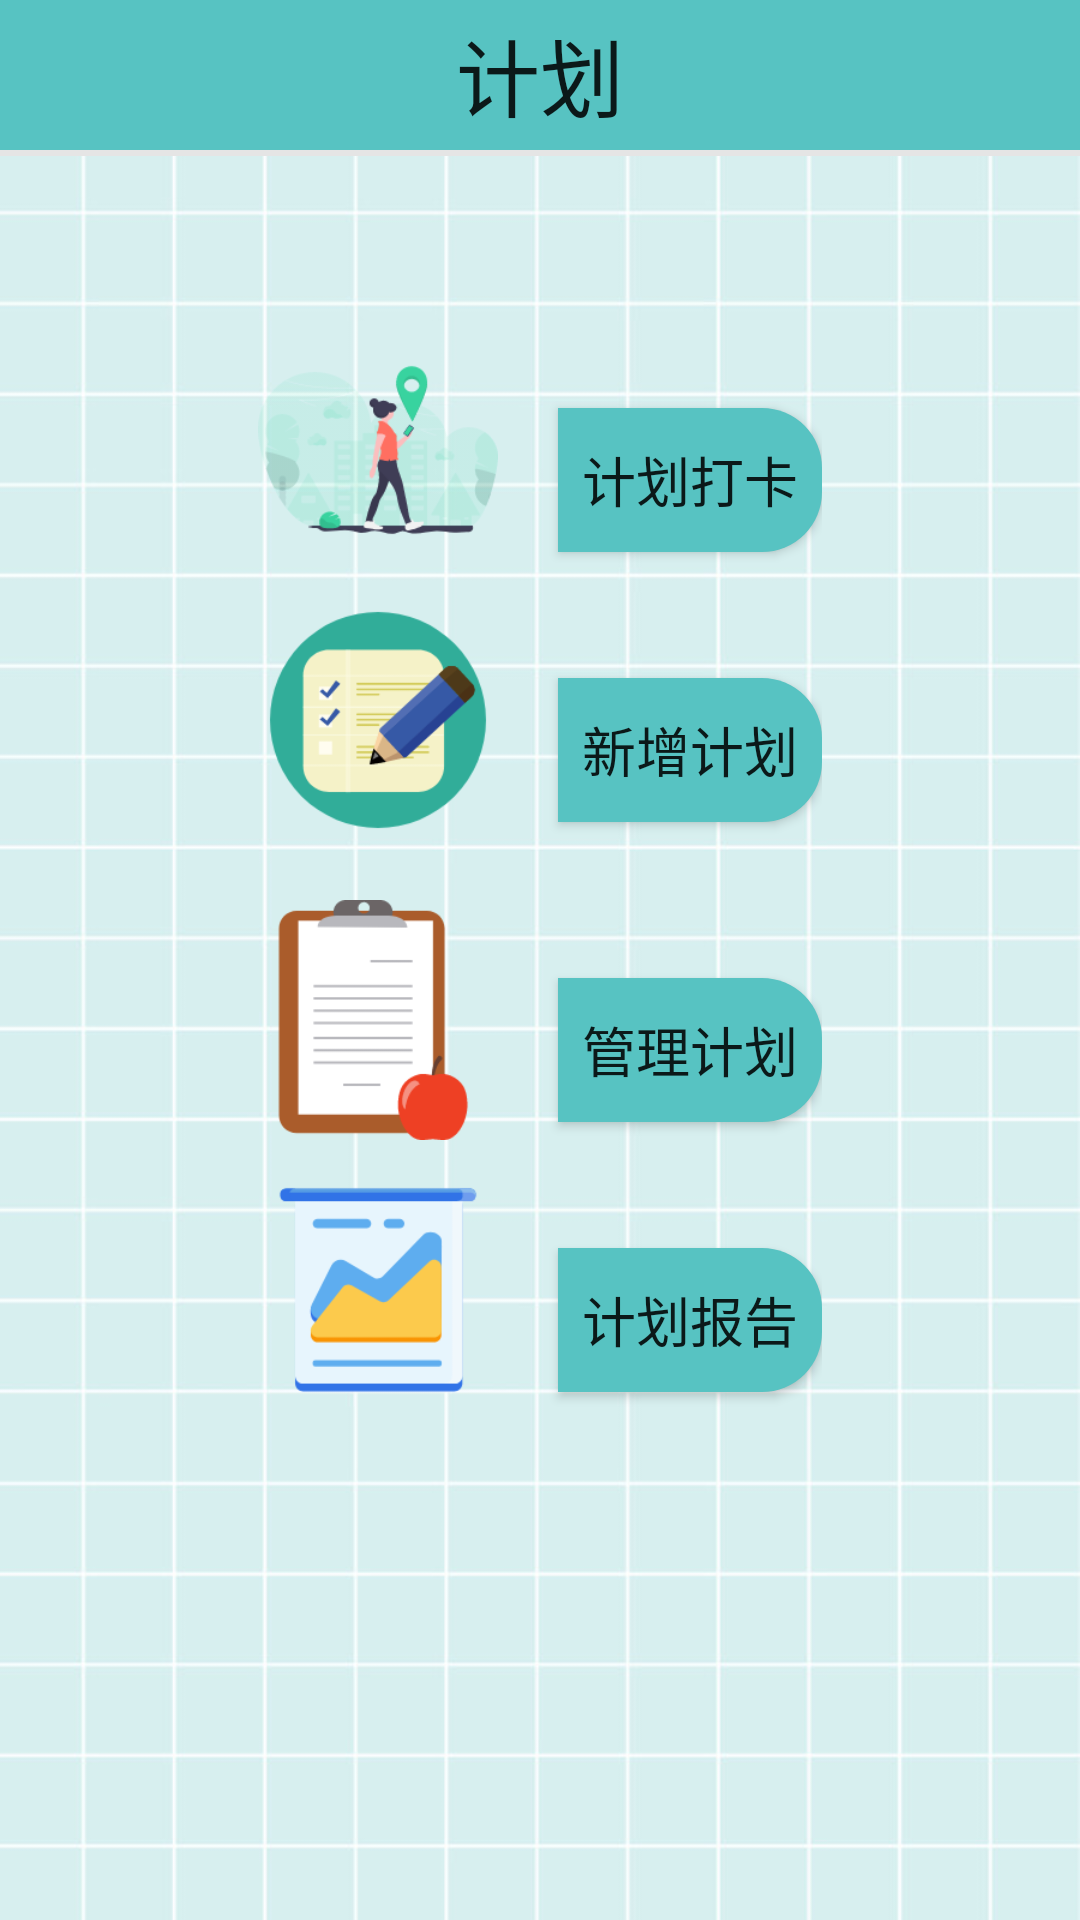

Here is an Android app screen rendered from its layout file. Give the layout XML and the strings, colors and styles it references.
<!-- AndroidManifest.xml: application theme AppTheme -->
<!-- res/layout/frame_plan.xml -->
<?xml version="1.0" encoding="utf-8"?>
<RelativeLayout xmlns:android="http://schemas.android.com/apk/res/android"
    android:layout_width="match_parent"
    android:layout_height="match_parent"
    android:orientation="vertical"
    xmlns:app="http://schemas.android.com/apk/res-auto"
    android:background="@drawable/bg_blue">


    <TextView
        android:id="@+id/planTextView1"
        style="@android:style/DeviceDefault.Light.ButtonBar"
        android:layout_width="match_parent"
        android:layout_height="50dp"
        android:gravity="center"
        android:text="@string/frame_plan"
        android:textSize="28sp"
        android:background="@color/theme_blue_two"
       />

    <View
        android:layout_width="match_parent"
        android:layout_height="2dp"
        android:layout_marginTop="50dp"

        android:background="@color/div_white" />




    <LinearLayout
        android:layout_width="wrap_content"
        android:layout_height="wrap_content"

        android:layout_alignParentTop="true"
        android:layout_centerHorizontal="true"
        android:layout_marginTop="110dp"
        android:gravity="center_vertical"
        android:orientation="horizontal">

        <ImageView
            android:id="@+id/imageView_check"
            android:layout_width="80dp"
            android:layout_height="80dp"

            android:contentDescription="@string/descript_plan_check"
            android:src="@drawable/plan_2" />

        <Button
            android:id="@+id/button_check"
            android:layout_width="wrap_content"
            android:layout_height="wrap_content"
            android:layout_marginStart="20dp"
            android:layout_marginTop="10dp"
            android:textSize="18sp"
            android:text="@string/label_plan_check"
            android:background="@drawable/btn_shape"/>
    </LinearLayout>

    <LinearLayout
        android:layout_width="wrap_content"
        android:layout_height="wrap_content"

        android:layout_alignParentTop="true"
        android:layout_centerHorizontal="true"
        android:layout_marginTop="200dp"
        android:gravity="center_vertical"
        android:orientation="horizontal">

        <ImageView
            android:id="@+id/imageView_add"
            android:layout_width="80dp"
            android:layout_height="80dp"

            android:contentDescription="@string/descript_plan_edit"
            android:src="@drawable/plan_1" />

        <Button
            android:id="@+id/button_add"
            android:layout_width="wrap_content"
            android:layout_height="wrap_content"
            android:layout_marginStart="20dp"
            android:layout_marginTop="10dp"
            android:text="@string/label_plan_add"
            android:textSize="18sp"
            android:background="@drawable/btn_shape"/>
    </LinearLayout>

    <LinearLayout
        android:layout_width="wrap_content"
        android:layout_height="wrap_content"

        android:layout_alignParentTop="true"
        android:layout_centerHorizontal="true"
        android:layout_marginTop="300dp"
        android:gravity="center_vertical"
        android:orientation="horizontal">

        <ImageView
            android:id="@+id/imageView_edit"
            android:layout_width="80dp"
            android:layout_height="80dp"

            android:contentDescription="@string/descript_plan_edit"
            android:src="@drawable/plan_4" />

        <Button
            android:id="@+id/button_edit"
            android:layout_width="wrap_content"
            android:layout_height="wrap_content"
            android:layout_marginStart="20dp"
            android:layout_marginTop="10dp"
            android:textSize="18sp"
            android:text="@string/label_plan_edit"
            android:background="@drawable/btn_shape"/>
    </LinearLayout>

    <LinearLayout
        android:layout_width="wrap_content"
        android:layout_height="wrap_content"

        android:layout_alignParentTop="true"

        android:layout_centerHorizontal="true"
        android:layout_marginTop="390dp"
        android:gravity="center_vertical"
        android:orientation="horizontal">

        <ImageView
            android:id="@+id/imageView_show"
            android:layout_width="80dp"
            android:layout_height="80dp"

            android:contentDescription="@string/descript_plan_show"
            android:src="@drawable/plan_3" />

        <Button
            android:id="@+id/button_show"
            android:layout_width="wrap_content"
            android:layout_height="wrap_content"
            android:layout_marginStart="20dp"
            android:layout_marginTop="10dp"
            android:text="@string/label_plan_show"
            android:textSize="18sp"
            android:background="@drawable/btn_shape"/>
    </LinearLayout>






</RelativeLayout>
<!-- resources referenced by this layout -->
<resources>
  <color name="div_white">#E5E5E5</color>
  <color name="theme_blue_two">#57c3c2</color>
  <!-- drawable bg_blue: jpg bitmap (drawable-v24, 63672 bytes) -->
  <!-- drawable btn_shape (drawable) -->
  <?xml version="1.0" encoding="utf-8"?>
  <shape xmlns:android="http://schemas.android.com/apk/res/android">
      <corners android:radius="10dp" />
      <solid android:color="@color/theme_blue_two" />
  
      <corners
          android:topLeftRadius="0dp"
          android:bottomLeftRadius="0dp"
          android:topRightRadius="20dp"
          android:bottomRightRadius="20dp"  />
  
  
  </shape>
  <!-- drawable plan_1: png bitmap (drawable, 11688 bytes) -->
  <!-- drawable plan_2: png bitmap (drawable, 15302 bytes) -->
  <!-- drawable plan_3: png bitmap (drawable, 6063 bytes) -->
  <!-- drawable plan_4: png bitmap (drawable, 4879 bytes) -->
  <string name="descript_plan_check">plan_check</string>
  <string name="descript_plan_edit">plan_edit</string>
  <string name="descript_plan_show">plan_show</string>
  <string name="frame_plan">计划</string>
  <string name="label_plan_add">新增计划</string>
  <string name="label_plan_check">计划打卡</string>
  <string name="label_plan_edit">管理计划</string>
  <string name="label_plan_show">计划报告</string>
  <style name="AppTheme" parent="Theme.AppCompat.Light.DarkActionBar">
          
          <item name="colorPrimary">@color/colorPrimary</item>
          <item name="colorPrimaryDark">@color/colorPrimaryDark</item>
          <item name="colorAccent">@color/colorAccent</item>
      </style>
  <color name="colorPrimary">#008577</color>
  <color name="colorPrimaryDark">#00574B</color>
  <color name="colorAccent">#D81B60</color>
</resources>
